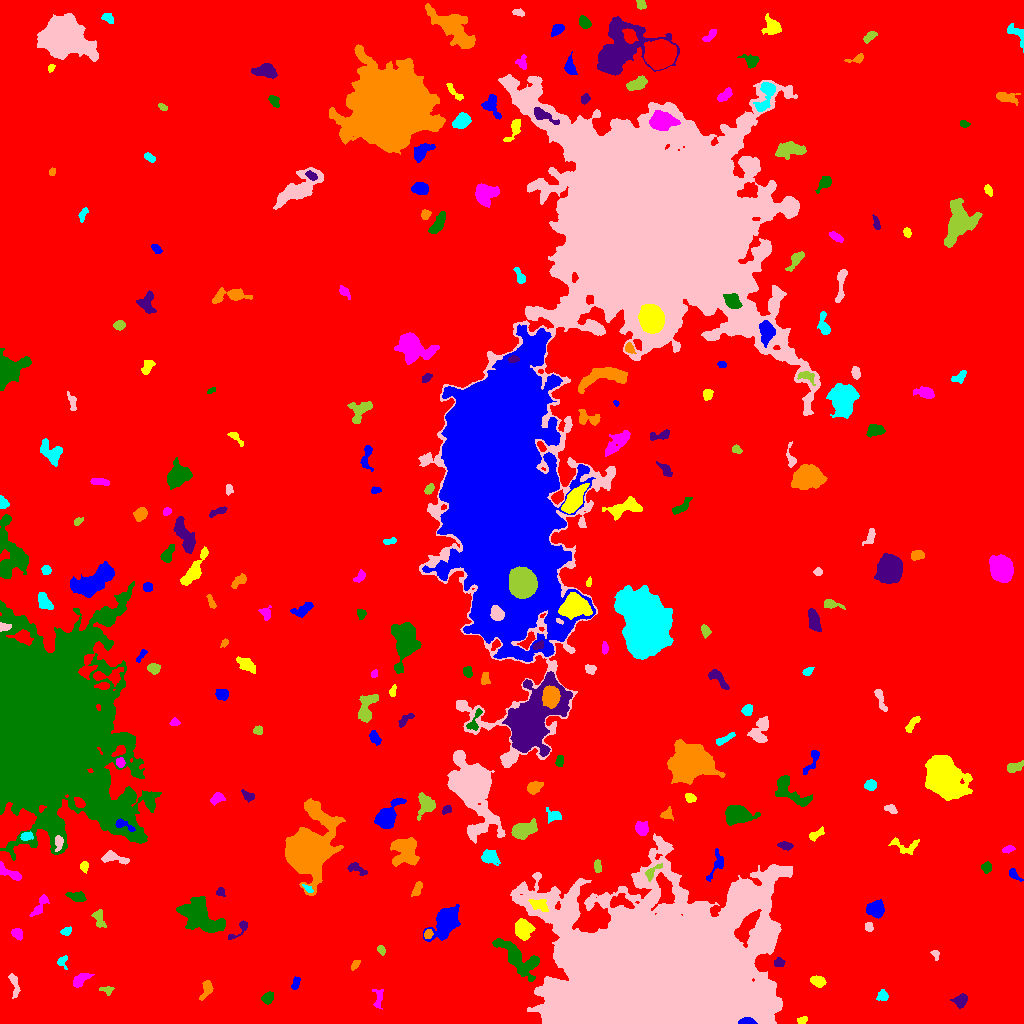

Data behind this chart, as committed beside it:
ID, X, Y, A, B, theta, total_flux, mu_max, mu_median, mu_mean, R_fwhm, R_e, R10, R90, x_start, x_end, y_start, y_end, area, greylevel
0, 509.7, 489.5, 303.3, 290.2, 1.301, 3062144, 87.0, 3.0, 3.654, 10.22, 245.7, 89.32, 398.3, 0, 1023, 0, 1023, 838098, 3.654
1, 746.9, 1.598, 4.036, 1.492, -0.03159, 958.0, 22.0, 8.0, 9.124, 3.656, 2.932, 1.128, 4.652, 738, 757, 0, 6, 105, 65.12
2, 802.3, 3.056, 2.658, 1.701, 0.319, 179.0, 4.0, 3.0, 2.521, 4.297, 2.821, 1.128, 4.184, 797, 807, 0, 7, 71, 11.52
3, 378.2, 25.75, 5.614, 2.385, 1.498, 357.0, 5.0, 3.0, 2.606, 4.918, 3.868, 1.493, 5.754, 372, 383, 14, 34, 137, 12.61
4, 267.3, 25.57, 2.934, 2.288, 0.7496, 392.0, 7.0, 3.0, 3.111, 4.146, 3.29, 1.382, 5.202, 261, 273, 19, 32, 126, 13.11
5, 960.5, 22.94, 3.51, 2.912, 0.7353, 616.0, 8.0, 4.0, 3.802, 5.323, 4.029, 1.596, 6.18, 950, 967, 15, 30, 162, 12.8
6, 207.1, 36.05, 3.313, 2.273, 1.422, 337.0, 7.0, 1.0, 2.067, 3.827, 3.141, 1.128, 4.983, 199, 213, 23, 43, 163, 12.07
7, 882.4, 27.71, 2.954, 2.314, 0.1167, 191.0, 4.0, 2.0, 1.736, 4.478, 3.09, 1.128, 4.853, 876, 888, 23, 34, 110, 10.74
8, 13.92, 39.59, 7.123, 1.907, -1.365, 305.0, 5.0, 2.0, 1.968, 3.742, 3.7, 1.382, 6.024, 8, 20, 25, 50, 155, 10.97
9, 106.7, 33.52, 3.395, 1.983, -0.1651, 159.0, 3.0, 2.0, 1.807, 4.334, 3.09, 1.262, 4.549, 99, 114, 28, 37, 88, 10.81
10, 353.7, 36.49, 2.924, 2.41, -0.5497, 210.0, 4.0, 2.0, 1.858, 4.652, 3.192, 1.262, 5.046, 346, 360, 32, 43, 113, 10.86
11, 295.6, 40.4, 3.45, 1.667, 1.241, 213.0, 4.0, 2.0, 2.29, 4.618, 3.038, 1.262, 4.583, 291, 300, 34, 47, 93, 11.29
12, 818.1, 42, 3.05, 2.42, -0.4491, 784.0, 13.0, 5.0, 5.262, 4.068, 3.432, 1.382, 5.441, 810, 826, 36, 48, 149, 14.26
13, 80.19, 43.8, 4.962, 2.503, 0.6791, 410.0, 5.0, 2.0, 2.291, 5.078, 4.222, 1.596, 6.333, 73, 94, 36, 50, 179, 11.29
14, 517.8, 64.95, 13.43, 5.002, -0.7327, 3078, 13.0, 4.0, 4.269, 6.257, 8.176, 2.985, 13.01, 492, 539, 42, 85, 721, 16.27
15, 779.2, 60.92, 2.714, 2.149, -0.02924, 324.0, 6.0, 3.0, 3.56, 4.26, 3.038, 1.262, 4.787, 774, 785, 57, 66, 91, 15.56
16, 355.1, 58.79, 3.126, 1.505, 1.02, 152.0, 5.0, 2.0, 2.054, 3.192, 2.764, 1.128, 4.068, 351, 360, 53, 63, 74, 11.05
17, 62.6, 61.67, 3.29, 2.584, 1.488, 206.0, 5.0, 2.0, 2.168, 3.385, 3.038, 1.128, 4.754, 57, 67, 54, 68, 95, 11.17
18, 935, 69.38, 2.669, 1.672, -1.036, 138.0, 5.0, 2.0, 2.091, 2.706, 2.326, 0.7979, 3.742, 930, 939, 63, 73, 66, 14.09
19, 381.3, 73.44, 2.264, 1.587, -1.087, 191.0, 6.0, 2.0, 2.729, 3.29, 2.394, 0.9772, 3.742, 377, 385, 68, 78, 70, 11.73
20, 831.1, 81.27, 3.812, 2.277, 0.2891, 411.0, 7.0, 3.0, 2.834, 3.523, 3.7, 1.382, 5.754, 822, 839, 77, 87, 145, 11.83
21, 445.6, 101.3, 8.12, 5.062, 0.9458, 5960, 24.0, 6.0, 8.739, 8.038, 7.203, 2.821, 12.4, 423, 460, 82, 119, 682, 15.74
22, 522.6, 95.23, 4.726, 3.795, -1.351, 1582, 13.0, 4.0, 5.038, 5.47, 5.109, 1.954, 8.33, 515, 535, 83, 105, 314, 17.04
23, 16.77, 90.4, 2.714, 2.233, -0.7325, 356.0, 7.0, 3.0, 3.123, 3.827, 3.09, 1.262, 4.853, 11, 22, 83, 95, 114, 13.12
24, 200.9, 106.9, 12.03, 6.342, -0.6687, 5409, 13.0, 6.0, 5.652, 10.79, 9.837, 3.827, 15.08, 176, 225, 91, 127, 957, 13.65
25, 239.7, 94.4, 7.744, 2.173, 0.7711, 317.0, 6.0, 2.0, 2.402, 4.146, 3.385, 1.382, 5.499, 228, 247, 84, 103, 132, 11.4
26, 428.3, 89.67, 2.189, 1.866, 1.398, 199.0, 6.0, 2.0, 2.584, 3.385, 2.523, 0.9772, 4.068, 424, 433, 85, 94, 77, 15.58
27, 66.19, 92.17, 2.492, 1.714, 0.2386, 157.0, 4.0, 2.0, 1.915, 3.868, 2.646, 0.9772, 4.146, 60, 71, 88, 97, 82, 10.91
28, 868.8, 96.48, 2.318, 1.814, -1.36, 159.0, 5.0, 2.0, 2.12, 3.09, 2.585, 0.9772, 4.107, 865, 873, 92, 101, 75, 13.12
29, 98.77, 104.4, 5.284, 2.566, -1.249, 337.0, 4.0, 2.0, 2.093, 6.129, 4.146, 1.693, 6.333, 91, 106, 96, 114, 161, 11.09
30, 309.7, 102.8, 2.497, 1.671, 0.7735, 213.0, 5.0, 3.0, 2.918, 3.656, 2.646, 1.128, 4.029, 306, 315, 98, 107, 73, 11.92
31, 875.8, 114.5, 3.985, 3.396, -0.05523, 1156, 11.0, 4.0, 4.379, 4.983, 4.583, 1.784, 7.442, 866, 884, 105, 124, 264, 13.38
32, 538.3, 118.7, 4.752, 2.688, -0.3531, 368.0, 7.0, 2.0, 2.011, 2.646, 3.989, 1.382, 6.604, 528, 548, 112, 124, 183, 23.01
33, 40.11, 118, 7.117, 2.254, 0.9934, 551.0, 6.0, 3.0, 3.096, 6.024, 4.334, 1.693, 6.676, 29, 49, 107, 129, 178, 11.1
34, 76.98, 126.3, 4.446, 2.165, -0.1778, 365.0, 6.0, 2.0, 2.296, 4.72, 3.827, 1.382, 5.997, 65, 86, 122, 132, 159, 11.3
35, 220.6, 131.2, 2.137, 1.95, -1.322, 238.0, 7.0, 3.0, 3.306, 3.338, 2.585, 0.9772, 3.949, 216, 225, 127, 136, 72, 14.31
36, 417.4, 134.6, 4.235, 1.711, 1.205, 308.0, 5.0, 3.0, 2.588, 4.406, 3.241, 1.382, 5.015, 411, 422, 127, 142, 119, 11.59
37, 307.7, 135, 2.691, 1.37, -0.6125, 243.0, 9.0, 4.0, 3.984, 2.821, 2.326, 0.7979, 3.742, 302, 313, 131, 139, 61, 17.98
38, 654.2, 39.39, 43.73, 30.82, 0.1286, 1129613, 246.0, 19.0, 37.47, 25.77, 35.99, 12.27, 70.06, 510, 792, 0, 190, 30144, 46.47
39, 651.3, 150.9, 4.864, 2.101, 0.7684, 270.0, 6.0, 2.0, 2.077, 3.613, 3.141, 1.128, 5.323, 645, 662, 142, 160, 130, 19.08
40, 286.3, 136.4, 5.567, 3.216, -0.561, 2298, 19.0, 7.0, 8.296, 5.809, 4.951, 1.954, 7.979, 269, 294, 126, 144, 277, 17.3
41, 1014, 149.4, 3.551, 1.801, -0.8978, 188.0, 4.0, 2.0, 1.88, 4.068, 2.821, 1.128, 4.583, 1009, 1023, 142, 155, 100, 10.88
42, 83.89, 156.9, 2.342, 1.936, 1.476, 271.0, 7.0, 3.0, 3.265, 3.192, 2.646, 0.9772, 4.297, 80, 88, 150, 162, 83, 12.27
43, 8.654, 151, 7.751, 2.331, -0.514, 920.0, 11.0, 5.0, 4.842, 4.886, 4.297, 1.596, 6.628, 0, 21, 143, 162, 190, 12.84
44, 986.6, 155.7, 2.397, 2.273, 0.09762, 294.0, 6.0, 3.0, 2.882, 4.222, 2.985, 1.128, 4.652, 981, 991, 150, 162, 102, 11.88
45, 357, 154.5, 5.581, 2.252, -0.4369, 527.0, 7.0, 4.0, 3.634, 4.886, 3.989, 1.493, 6.05, 347, 367, 148, 161, 145, 11.63
46, 405.1, 173.1, 7.197, 6.248, -1.461, 3817, 16.0, 6.0, 6.426, 7.979, 7.442, 2.821, 11.75, 390, 419, 157, 186, 594, 14.43
47, 489.9, 166.3, 4.236, 3.057, -0.4605, 1014, 10.0, 4.0, 4.673, 5.585, 4.478, 1.784, 7.159, 481, 500, 158, 174, 217, 13.67
48, 114.2, 165.8, 7.652, 2.576, -0.2498, 682.0, 6.0, 3.0, 3.263, 6.358, 4.618, 1.871, 7.159, 101, 129, 159, 173, 209, 12.26
49, 597.4, 157.2, 3.09, 1.688, -1.466, 322.0, 7.0, 3.5, 3.5, 3.827, 2.877, 1.128, 4.583, 594, 601, 151, 164, 92, 14.5
50, 815.3, 159.5, 4.821, 1.87, 1.227, 390.0, 7.0, 2.0, 2.932, 3.949, 3.478, 1.262, 5.557, 810, 821, 151, 169, 133, 11.93
51, 715.4, 157, 9.328, 2.834, 1.107, 235.0, 4.0, 1.0, 1.187, 3.989, 3.785, 1.382, 6.555, 706, 723, 142, 175, 198, 10.19
52, 905.1, 177.2, 8.023, 3.968, -0.1693, 530.0, 5.0, 2.0, 2.454, 5.642, 4.983, 1.954, 7.421, 888, 919, 169, 186, 216, 10.45
53, 1008, 173.9, 2.905, 1.462, 0.2575, 176.0, 6.0, 2.0, 2.2, 2.985, 2.459, 0.9772, 4.146, 1002, 1015, 170, 178, 80, 11.2
54, 36.47, 299.3, 39.35, 28.55, -1.276, 923710, 249.0, 17.0, 38.59, 23.15, 31.14, 10.95, 63.23, 0, 161, 163, 442, 23938, 44.59
55, 786, 177.5, 3.121, 1.692, -0.2169, 182.0, 5.0, 2.0, 1.685, 3.038, 2.821, 1.128, 4.583, 777, 793, 173, 182, 108, 11.69
56, 307.8, 173.3, 12.41, 8.661, 1.201, 69511, 146.0, 10.0, 27.31, 9.853, 10.45, 3.989, 20.24, 285, 345, 128, 225, 2545, 34.31
57, 26.69, 187.3, 2.946, 1.994, 0.1996, 447.0, 9.0, 4.5, 4.47, 3.989, 3.141, 1.128, 4.82, 20, 33, 183, 192, 100, 16.47
58, 58.81, 181, 3.601, 1.981, 1.416, 305.0, 7.0, 2.0, 2.699, 3.241, 3.09, 1.128, 5.078, 55, 63, 172, 188, 113, 20.7
59, 522.5, 193.1, 6.159, 3.35, 0.3603, 3234, 23.0, 8.0, 9.136, 5.642, 5.47, 2.111, 9.009, 511, 537, 184, 205, 354, 21.14
... 210 more rows
